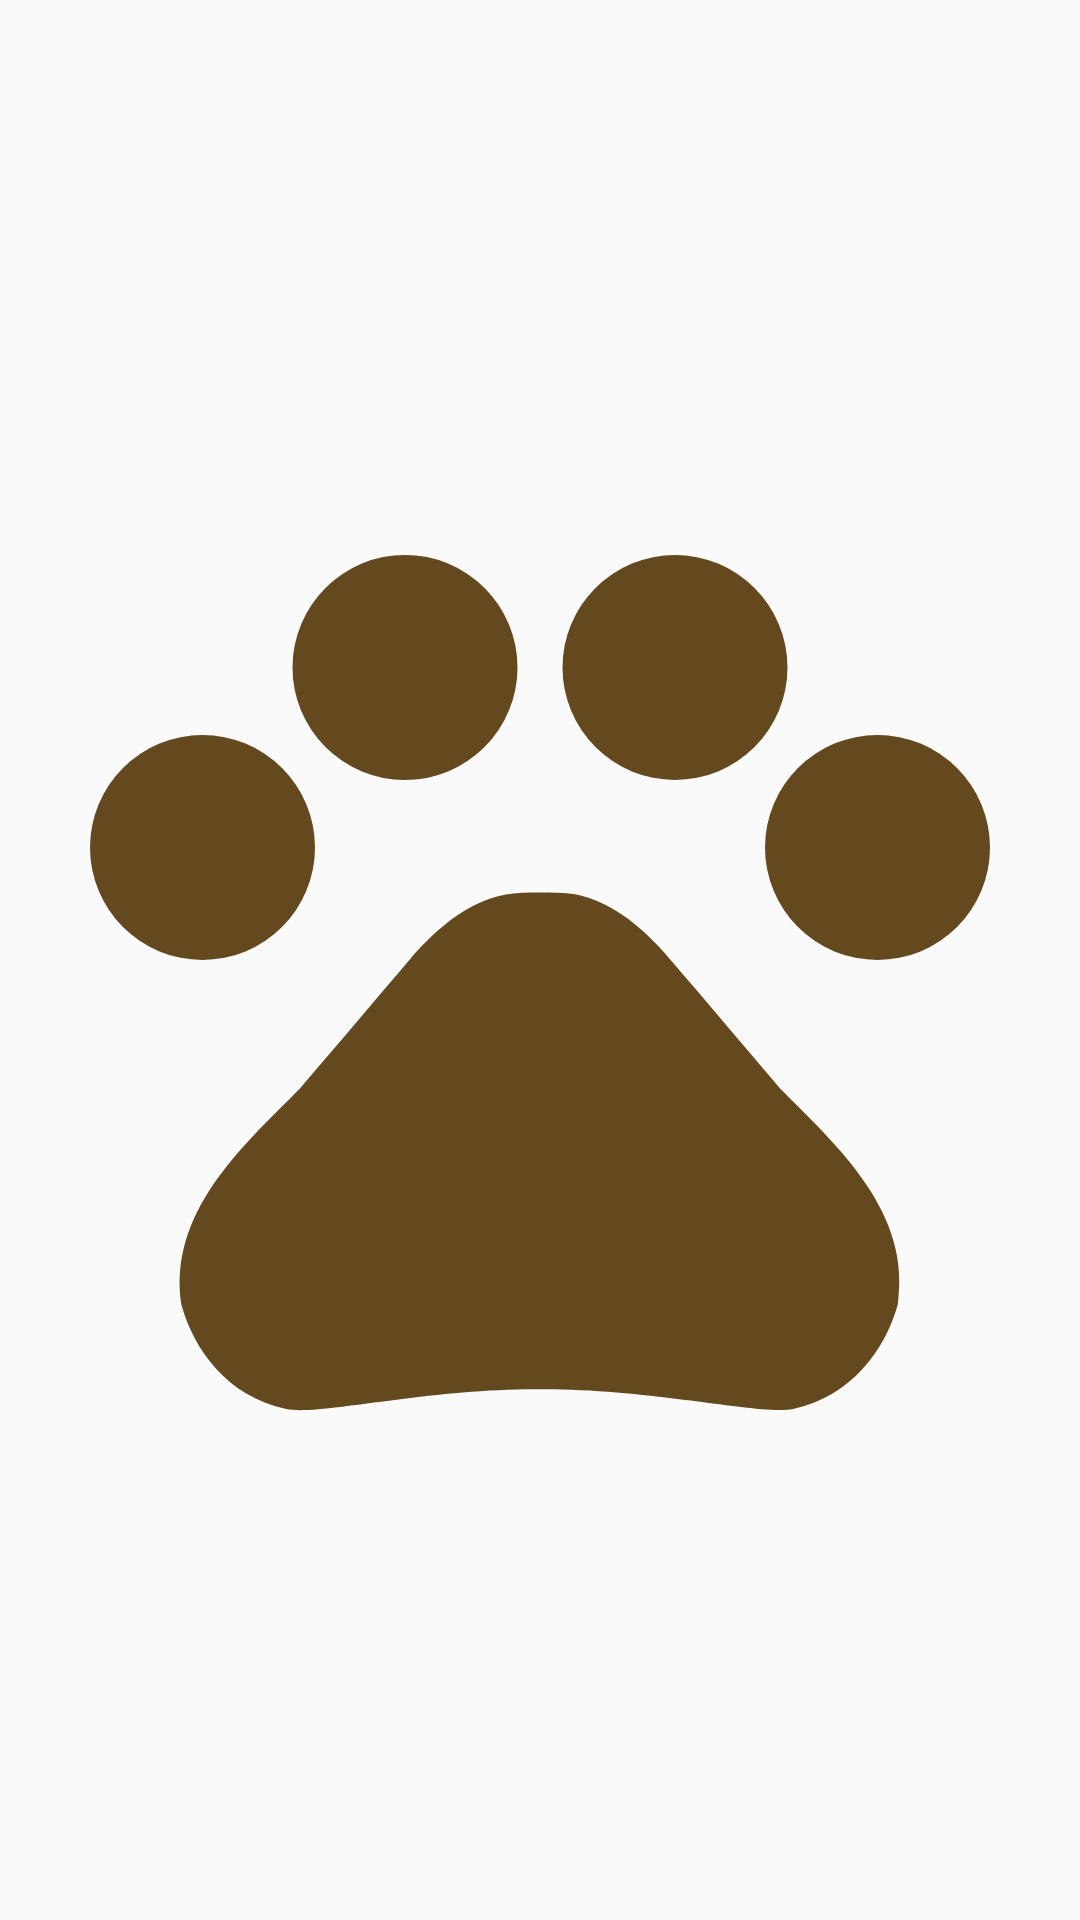

Reconstruct the res/layout file that produces this screen, plus the resources it refers to.
<!-- AndroidManifest.xml: activity theme Theme.AppCompat.DayNight.NoActionBar -->
<!-- res/layout/activity_splash.xml -->
<?xml version="1.0" encoding="utf-8"?>
<androidx.constraintlayout.widget.ConstraintLayout xmlns:android="http://schemas.android.com/apk/res/android"
    xmlns:app="http://schemas.android.com/apk/res-auto"
    xmlns:tools="http://schemas.android.com/tools"
    android:layout_width="match_parent"
    android:layout_height="match_parent"
    tools:context=".controllers.SplashActivity">

    <ImageView
        android:id="@+id/imageView"
        android:layout_width="match_parent"
        android:layout_height="match_parent"
        app:layout_constraintBottom_toBottomOf="parent"
        app:layout_constraintEnd_toEndOf="parent"
        app:layout_constraintStart_toStartOf="parent"
        app:layout_constraintTop_toTopOf="parent"
        app:srcCompat="@drawable/ic_baseline_pets_24" />
</androidx.constraintlayout.widget.ConstraintLayout>
<!-- resources referenced by this layout -->
<resources>
  <!-- drawable ic_baseline_pets_24 (drawable) -->
  <vector android:height="24dp" android:tint="#64481E"
      android:viewportHeight="24" android:viewportWidth="24"
      android:width="24dp" xmlns:android="http://schemas.android.com/apk/res/android">
      <path android:fillColor="@android:color/white" android:pathData="M4.5,9.5m-2.5,0a2.5,2.5 0,1 1,5 0a2.5,2.5 0,1 1,-5 0"/>
      <path android:fillColor="@android:color/white" android:pathData="M9,5.5m-2.5,0a2.5,2.5 0,1 1,5 0a2.5,2.5 0,1 1,-5 0"/>
      <path android:fillColor="@android:color/white" android:pathData="M15,5.5m-2.5,0a2.5,2.5 0,1 1,5 0a2.5,2.5 0,1 1,-5 0"/>
      <path android:fillColor="@android:color/white" android:pathData="M19.5,9.5m-2.5,0a2.5,2.5 0,1 1,5 0a2.5,2.5 0,1 1,-5 0"/>
      <path android:fillColor="@android:color/white" android:pathData="M17.34,14.86c-0.87,-1.02 -1.6,-1.89 -2.48,-2.91 -0.46,-0.54 -1.05,-1.08 -1.75,-1.32 -0.11,-0.04 -0.22,-0.07 -0.33,-0.09 -0.25,-0.04 -0.52,-0.04 -0.78,-0.04s-0.53,0 -0.79,0.05c-0.11,0.02 -0.22,0.05 -0.33,0.09 -0.7,0.24 -1.28,0.78 -1.75,1.32 -0.87,1.02 -1.6,1.89 -2.48,2.91 -1.31,1.31 -2.92,2.76 -2.62,4.79 0.29,1.02 1.02,2.03 2.33,2.32 0.73,0.15 3.06,-0.44 5.54,-0.44h0.18c2.48,0 4.81,0.58 5.54,0.44 1.31,-0.29 2.04,-1.31 2.33,-2.32 0.31,-2.04 -1.3,-3.49 -2.61,-4.8z"/>
  </vector>
</resources>
